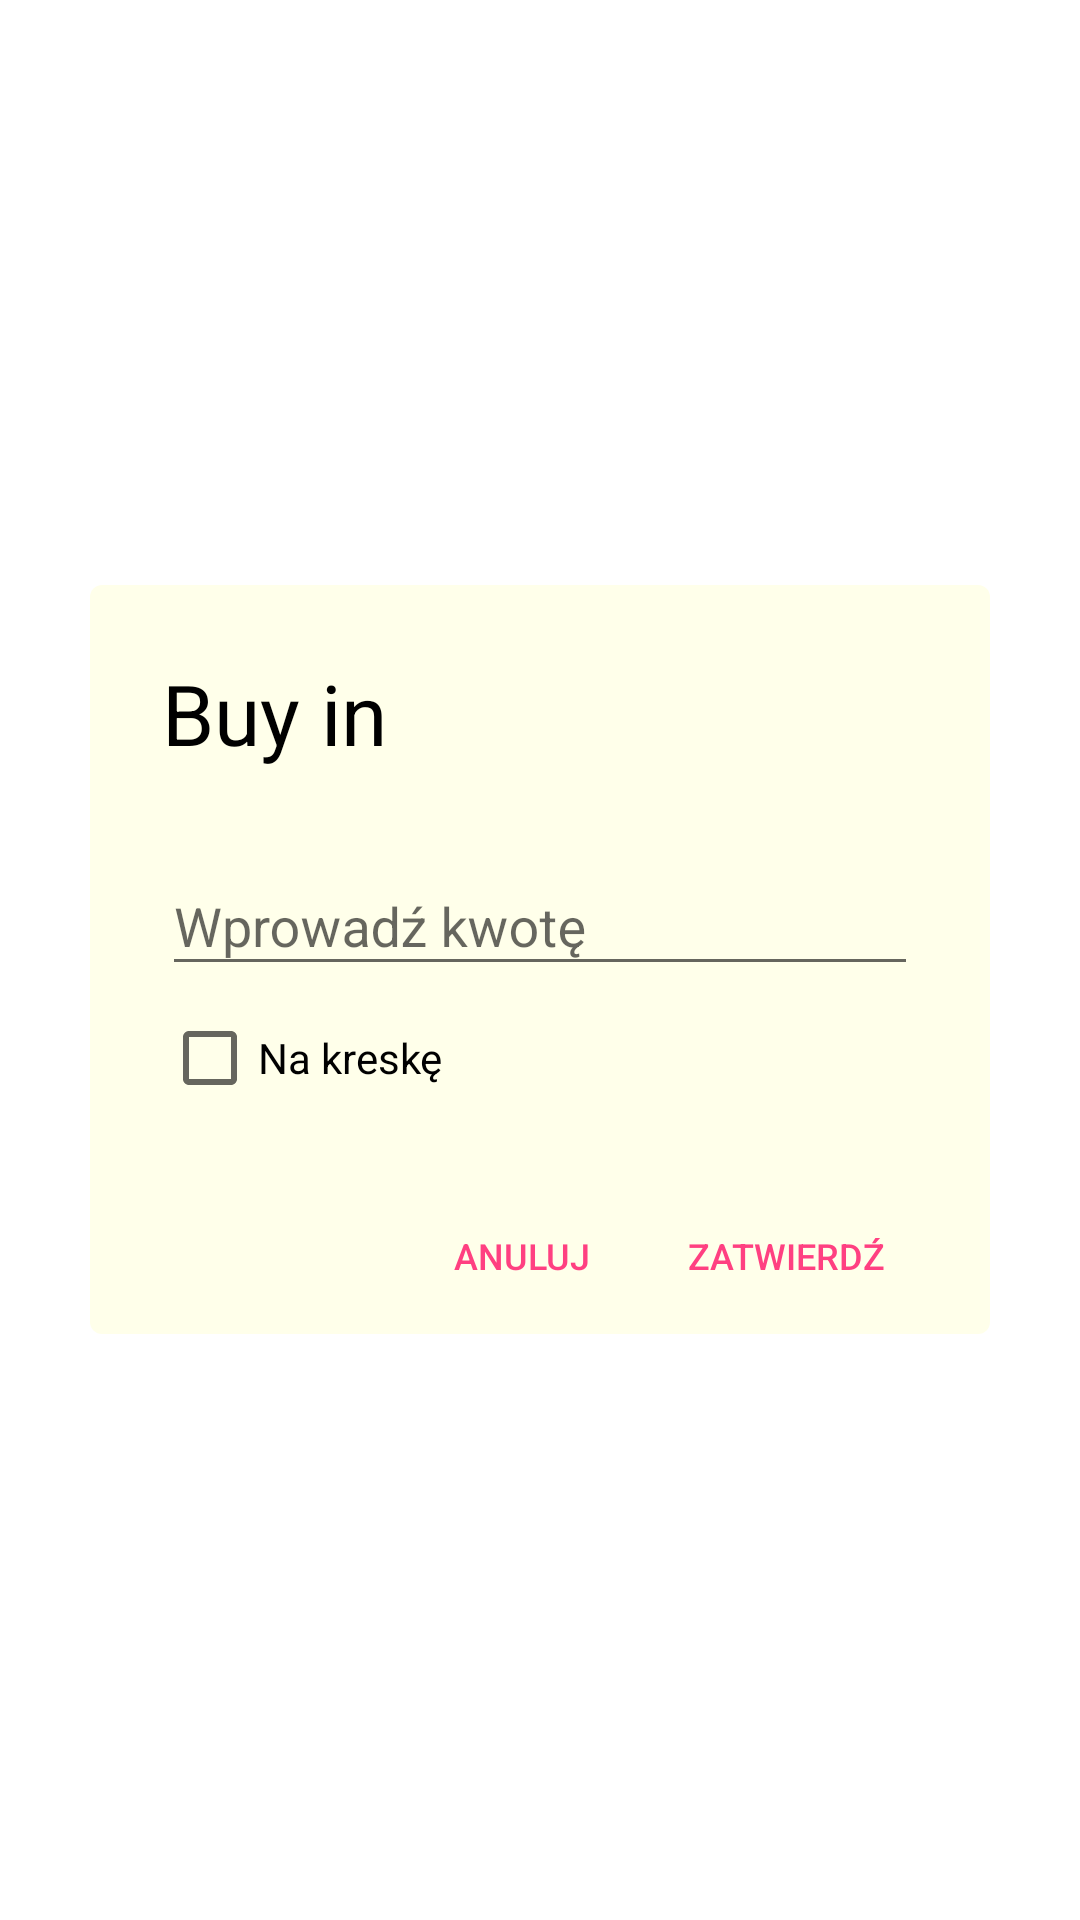

Here is an Android app screen rendered from its layout file. Give the layout XML and the strings, colors and styles it references.
<!-- AndroidManifest.xml: activity theme AppTheme.NoActionBar.Transparent -->
<!-- res/layout/activity_buy_in.xml -->
<?xml version="1.0" encoding="utf-8"?>
<FrameLayout xmlns:android="http://schemas.android.com/apk/res/android"
    xmlns:app="http://schemas.android.com/apk/res-auto"
    android:id="@+id/layoutBackground"
    android:layout_width="match_parent"
    android:layout_height="match_parent">

    <android.support.v7.widget.CardView
        android:id="@+id/container"
        android:layout_width="300dp"
        android:layout_height="wrap_content"
        android:layout_gravity="center"
        android:clickable="true"
        android:elevation="24dp"
        android:transitionName="@string/transition_buyin"
        app:cardCornerRadius="4dp">

        <LinearLayout
            android:layout_width="match_parent"
            android:layout_height="wrap_content"
            android:background="#FFFFEA"
            android:orientation="vertical"
            android:paddingEnd="24dp"
            android:paddingStart="24dp"
            android:paddingTop="24dp">

            <TextView
                android:layout_width="match_parent"
                android:layout_height="wrap_content"
                android:text="@string/buyin"
                android:textColor="@android:color/black"
                android:textSize="28sp" />

            <android.support.design.widget.TextInputLayout
                android:layout_width="match_parent"
                android:layout_height="wrap_content"
                android:layout_marginTop="20dp">

                <EditText
                    android:layout_width="match_parent"
                    android:layout_height="wrap_content"
                    android:hint="@string/buyin_hint"
                    android:inputType="number" />

            </android.support.design.widget.TextInputLayout>

            <CheckBox
                android:id="@+id/checkBox"
                android:layout_width="match_parent"
                android:layout_height="wrap_content"
                android:layout_marginBottom="24dp"
                android:layout_marginTop="8dp"
                android:text="@string/buyin_checkbox_debt" />

            <LinearLayout
                android:layout_width="wrap_content"
                android:layout_height="wrap_content"
                android:layout_gravity="end"
                android:layout_marginBottom="8dp"
                android:layout_marginTop="8dp"
                android:orientation="horizontal">

                <Button
                    android:id="@+id/btnCancel"
                    style="@style/DialogButton"
                    android:text="@string/btn_cancel" />

                <Button
                    android:id="@+id/btnConfirm"
                    style="@style/DialogButton"
                    android:text="@string/btn_confirm"  />

            </LinearLayout>
        </LinearLayout>

    </android.support.v7.widget.CardView>

</FrameLayout>
<!-- resources referenced by this layout -->
<resources>
  <string name="btn_cancel">Anuluj</string>
  <string name="btn_confirm">Zatwierdź</string>
  <string name="buyin">Buy in</string>
  <string name="buyin_checkbox_debt">Na kreskę</string>
  <string name="buyin_hint">Wprowadź kwotę</string>
  <string translatable="false" name="transition_buyin">transition_buyin</string>
  <style name="DialogButton">
          <item name="android:layout_width">wrap_content</item>
          <item name="android:layout_height">36dp</item>
          <item name="android:background">@android:color/transparent</item>
          <item name="android:textColor">@color/colorAccent</item>
          <item name="android:textSize">12sp</item>
      </style>
  <style name="AppTheme.NoActionBar.Transparent" parent="AppTheme.NoActionBar">
          <item name="android:windowIsTranslucent">true</item>
          <item name="android:windowBackground">@android:color/transparent</item>
          <item name="android:windowContentOverlay">@null</item>
          <item name="android:windowNoTitle">true</item>
          <item name="android:backgroundDimEnabled">true</item>
  
      </style>
  <color name="colorAccent">#FF4081</color>
  <style name="AppTheme.NoActionBar">
          <item name="windowActionBar">false</item>
          <item name="windowNoTitle">true</item>
      </style>
</resources>
